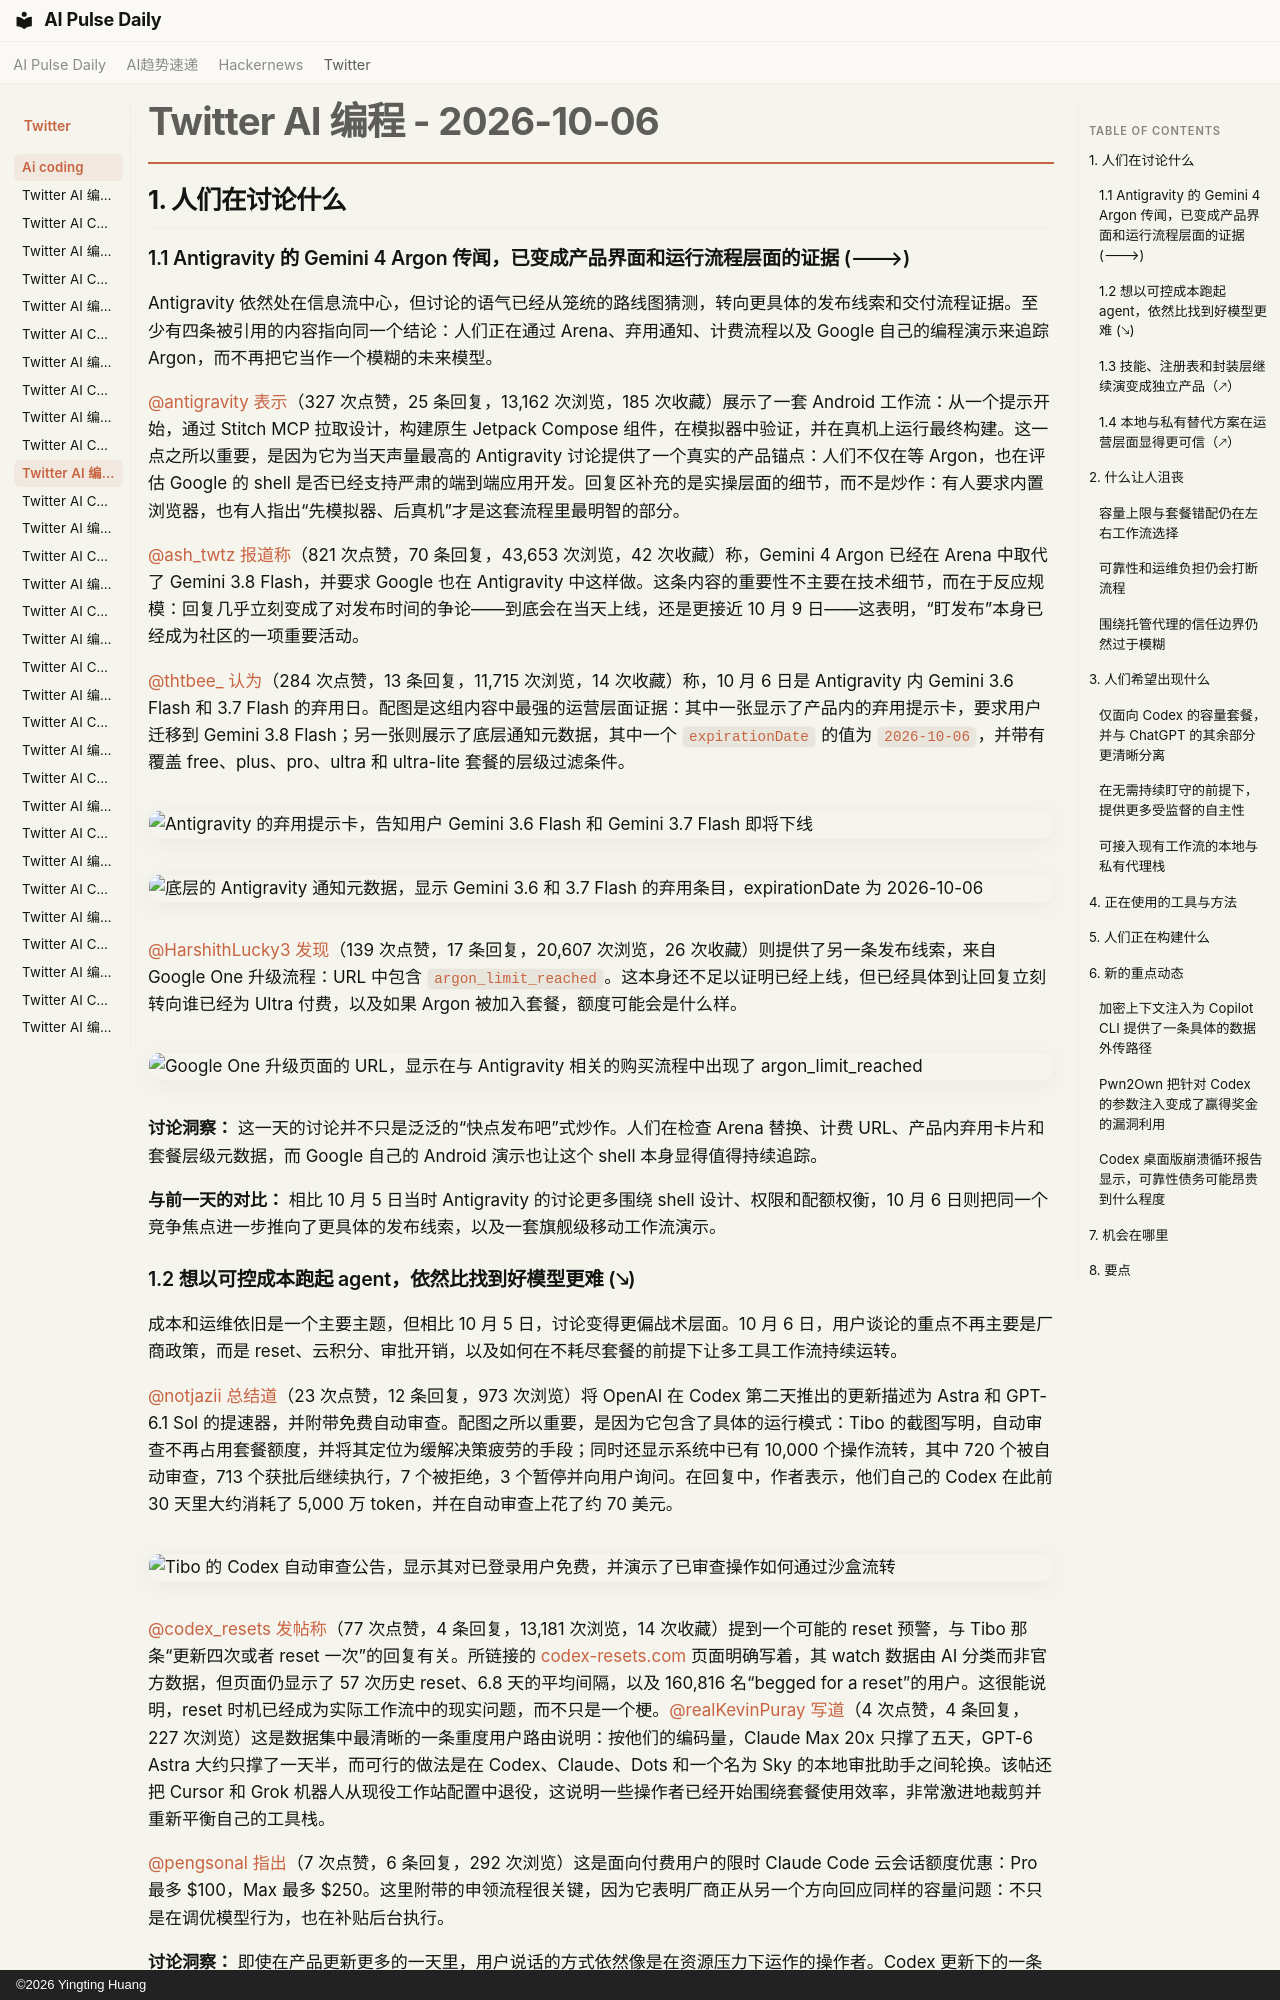

repository: vibewatch/vibewatch.github.io · page: twitter/ai-coding/2026-10-06.zh/index.html · generator: mkdocs · copyright: ©2026 Yingting Huang

# Twitter AI 编程 - 2026-10-06

## 1. 人们在讨论什么

### 1.1 Antigravity 的 Gemini 4 Argon 传闻，已变成产品界面和运行流程层面的证据 (🡒)

Antigravity 依然处在信息流中心，但讨论的语气已经从笼统的路线图猜测，转向更具体的发布线索和交付流程证据。至少有四条被引用的内容指向同一个结论：人们正在通过 Arena、弃用通知、计费流程以及 Google 自己的编程演示来追踪 Argon，而不再把它当作一个模糊的未来模型。

[@antigravity](https://x.com/antigravity) [表示](https://x.com/antigravity/status/2107585958245712263)（327 次点赞，25 条回复，13,162 次浏览，185 次收藏）展示了一套 Android 工作流：从一个提示开始，通过 Stitch MCP 拉取设计，构建原生 Jetpack Compose 组件，在模拟器中验证，并在真机上运行最终构建。这一点之所以重要，是因为它为当天声量最高的 Antigravity 讨论提供了一个真实的产品锚点：人们不仅在等 Argon，也在评估 Google 的 shell 是否已经支持严肃的端到端应用开发。回复区补充的是实操层面的细节，而不是炒作：有人要求内置浏览器，也有人指出“先模拟器、后真机”才是这套流程里最明智的部分。

[@ash_twtz](https://x.com/ash_twtz) [报道称](https://x.com/ash_twtz/status/2107432082041602359)（821 次点赞，70 条回复，43,653 次浏览，42 次收藏）称，Gemini 4 Argon 已经在 Arena 中取代了 Gemini 3.8 Flash，并要求 Google 也在 Antigravity 中这样做。这条内容的重要性不主要在技术细节，而在于反应规模：回复几乎立刻变成了对发布时间的争论——到底会在当天上线，还是更接近 10 月 9 日——这表明，“盯发布”本身已经成为社区的一项重要活动。

[@thtbee_](https://x.com/thtbee_) [认为](https://x.com/thtbee_/status/2107416079954063378)（284 次点赞，13 条回复，11,715 次浏览，14 次收藏）称，10 月 6 日是 Antigravity 内 Gemini 3.6 Flash 和 3.7 Flash 的弃用日。配图是这组内容中最强的运营层面证据：其中一张显示了产品内的弃用提示卡，要求用户迁移到 Gemini 3.8 Flash；另一张则展示了底层通知元数据，其中一个 `expirationDate` 的值为 `2026-10-06`，并带有覆盖 free、plus、pro、ultra 和 ultra-lite 套餐的层级过滤条件。

![Antigravity 的弃用提示卡，告知用户 Gemini 3.6 Flash 和 Gemini 3.7 Flash 即将下线](https://pbs.twimg.com/media/HT8LwAibQAA8pOZ.png)

![底层的 Antigravity 通知元数据，显示 Gemini 3.6 和 3.7 Flash 的弃用条目，expirationDate 为 2026-10-06](https://pbs.twimg.com/media/HT8Lb93aAAAAdFE.jpg)

[@HarshithLucky3](https://x.com/HarshithLucky3) [发现](https://x.com/HarshithLucky3/status/2107524294859440300)（139 次点赞，17 条回复，20,607 次浏览，26 次收藏）则提供了另一条发布线索，来自 Google One 升级流程：URL 中包含 `argon_limit_reached`。这本身还不足以证明已经上线，但已经具体到让回复立刻转向谁已经为 Ultra 付费，以及如果 Argon 被加入套餐，额度可能会是什么样。

![Google One 升级页面的 URL，显示在与 Antigravity 相关的购买流程中出现了 `argon_limit_reached`](https://pbs.twimg.com/media/HT9s5I8bsAADis3.png)

**讨论洞察：** 这一天的讨论并不只是泛泛的“快点发布吧”式炒作。人们在检查 Arena 替换、计费 URL、产品内弃用卡片和套餐层级元数据，而 Google 自己的 Android 演示也让这个 shell 本身显得值得持续追踪。

**与前一天的对比：** 相比 10 月 5 日当时 Antigravity 的讨论更多围绕 shell 设计、权限和配额权衡，10 月 6 日则把同一个竞争焦点进一步推向了更具体的发布线索，以及一套旗舰级移动工作流演示。

### 1.2 想以可控成本跑起 agent，依然比找到好模型更难 (🡖)

成本和运维依旧是一个主要主题，但相比 10 月 5 日，讨论变得更偏战术层面。10 月 6 日，用户谈论的重点不再主要是厂商政策，而是 reset、云积分、审批开销，以及如何在不耗尽套餐的前提下让多工具工作流持续运转。

[@notjazii](https://x.com/notjazii) [总结道](https://x.com/notjazii/status/2107412437142036544)（23 次点赞，12 条回复，973 次浏览）将 OpenAI 在 Codex 第二天推出的更新描述为 Astra 和 GPT-6.1 Sol 的提速器，并附带免费自动审查。配图之所以重要，是因为它包含了具体的运行模式：Tibo 的截图写明，自动审查不再占用套餐额度，并将其定位为缓解决策疲劳的手段；同时还显示系统中已有 10,000 个操作流转，其中 720 个被自动审查，713 个获批后继续执行，7 个被拒绝，3 个暂停并向用户询问。在回复中，作者表示，他们自己的 Codex 在此前 30 天里大约消耗了 5,000 万 token，并在自动审查上花了约 70 美元。

![Tibo 的 Codex 自动审查公告，显示其对已登录用户免费，并演示了已审查操作如何通过沙盒流转](https://pbs.twimg.com/media/HT8IaYIbYAASwN8.jpg)

[@codex_resets](https://x.com/codex_resets) [发帖称](https://x.com/codex_resets/status/2107578798237507585)（77 次点赞，4 条回复，13,181 次浏览，14 次收藏）提到一个可能的 reset 预警，与 Tibo 那条“更新四次或者 reset 一次”的回复有关。所链接的 [codex-resets.com](https://codex-resets.com/) 页面明确写着，其 watch 数据由 AI 分类而非官方数据，但页面仍显示了 57 次历史 reset、6.8 天的平均间隔，以及 160,816 名“begged for a reset”的用户。这很能说明，reset 时机已经成为实际工作流中的现实问题，而不只是一个梗。[@realKevinPuray](https://x.com/realKevinPuray) [写道](https://x.com/realKevinPuray/status/2107283853882916873)（4 次点赞，4 条回复，227 次浏览）这是数据集中最清晰的一条重度用户路由说明：按他们的编码量，Claude Max 20x 只撑了五天，GPT-6 Astra 大约只撑了一天半，而可行的做法是在 Codex、Claude、Dots 和一个名为 Sky 的本地审批助手之间轮换。该帖还把 Cursor 和 Grok 机器人从现役工作站配置中退役，这说明一些操作者已经开始围绕套餐使用效率，非常激进地裁剪并重新平衡自己的工具栈。

[@pengsonal](https://x.com/pengsonal) [指出](https://x.com/pengsonal/status/2107358326908674082)（7 次点赞，6 条回复，292 次浏览）这是面向付费用户的限时 Claude Code 云会话额度优惠：Pro 最多 $100，Max 最多 $250。这里附带的申领流程很关键，因为它表明厂商正从另一个方向回应同样的容量问题：不只是在调优模型行为，也在补贴后台执行。

**讨论洞察：** 即使在产品更新更多的一天里，用户说话的方式依然像是在资源压力下运作的操作者。Codex 更新下的一条回复称，速度提升的效果已经消退；而重置监测账号和云额度截图，则让大家关注的重点仍是余量，而不是模型本身的质量。

**与前一天对比：** 10 月 5 日强调的是套餐账和合并界面相关的政策问题。10 月 6 日则转向了战术性缓解措施：免费自动审查、重置预测、云会话额度，以及手动多订阅路由。
